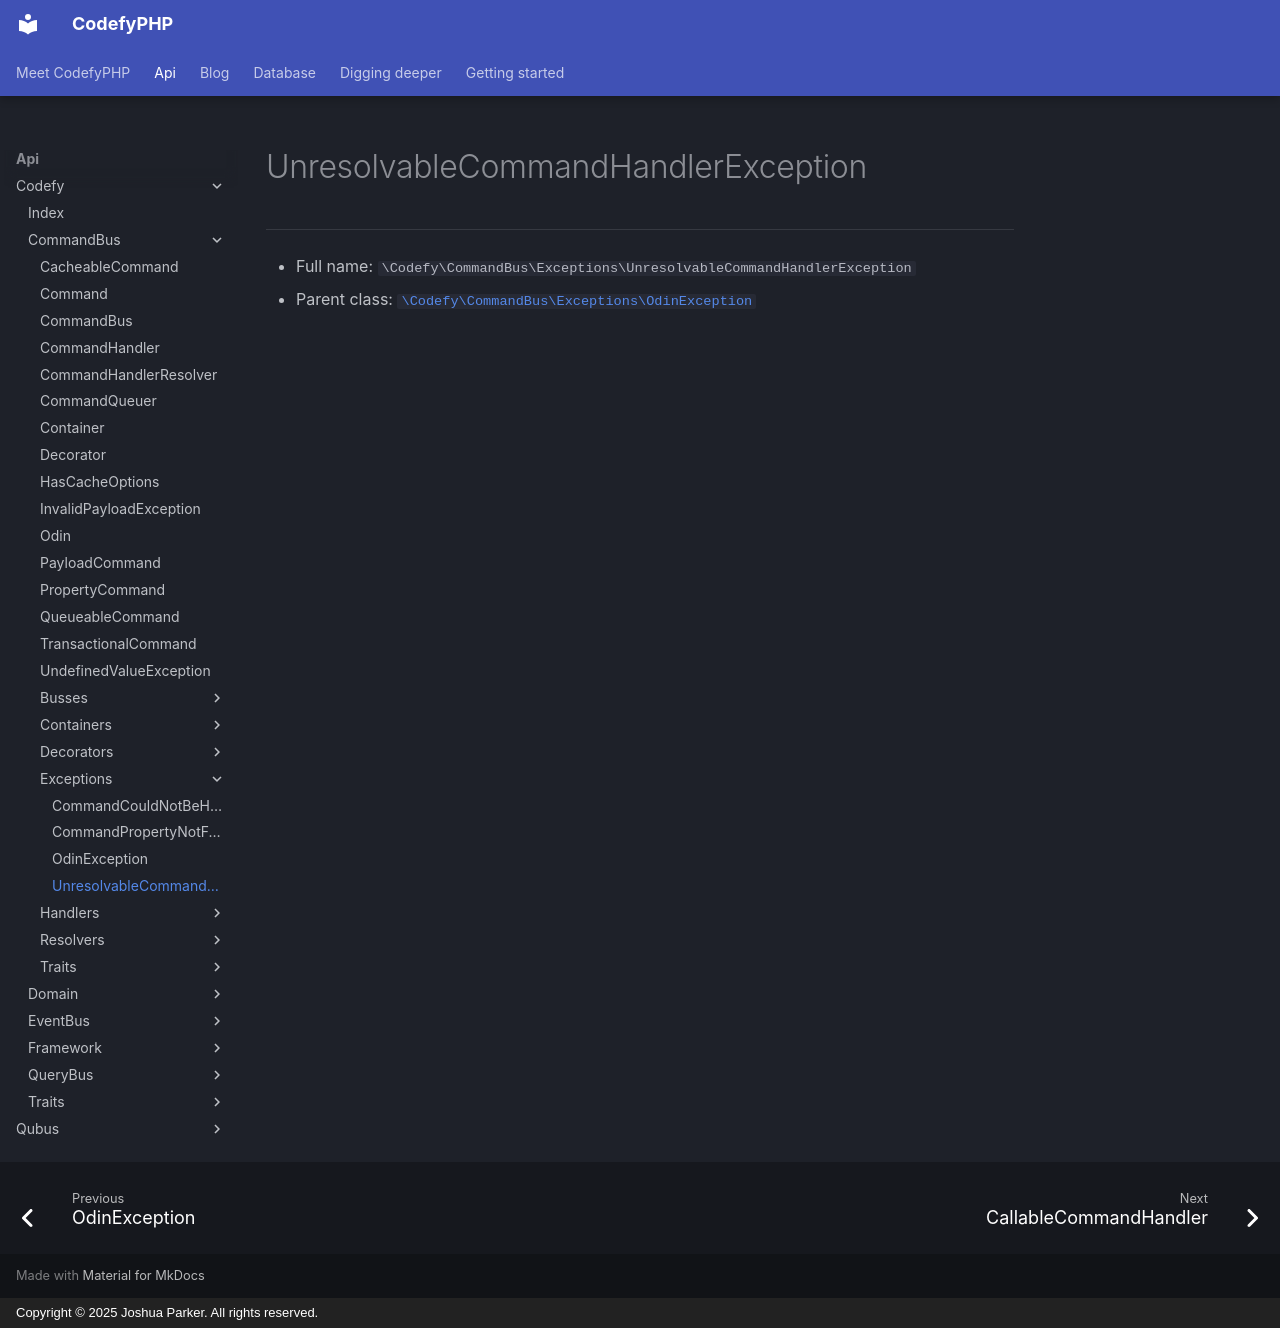

repository: codefyphp/docs · page: api/Codefy/CommandBus/Exceptions/UnresolvableCommandHandlerException/index.html · generator: mkdocs · copyright: Copyright © 2025 Joshua Parker. All rights reserved.

# UnresolvableCommandHandlerException

***

* Full name: `\Codefy\CommandBus\Exceptions\UnresolvableCommandHandlerException`
* Parent class: [`\Codefy\CommandBus\Exceptions\OdinException`](./OdinException.md)
